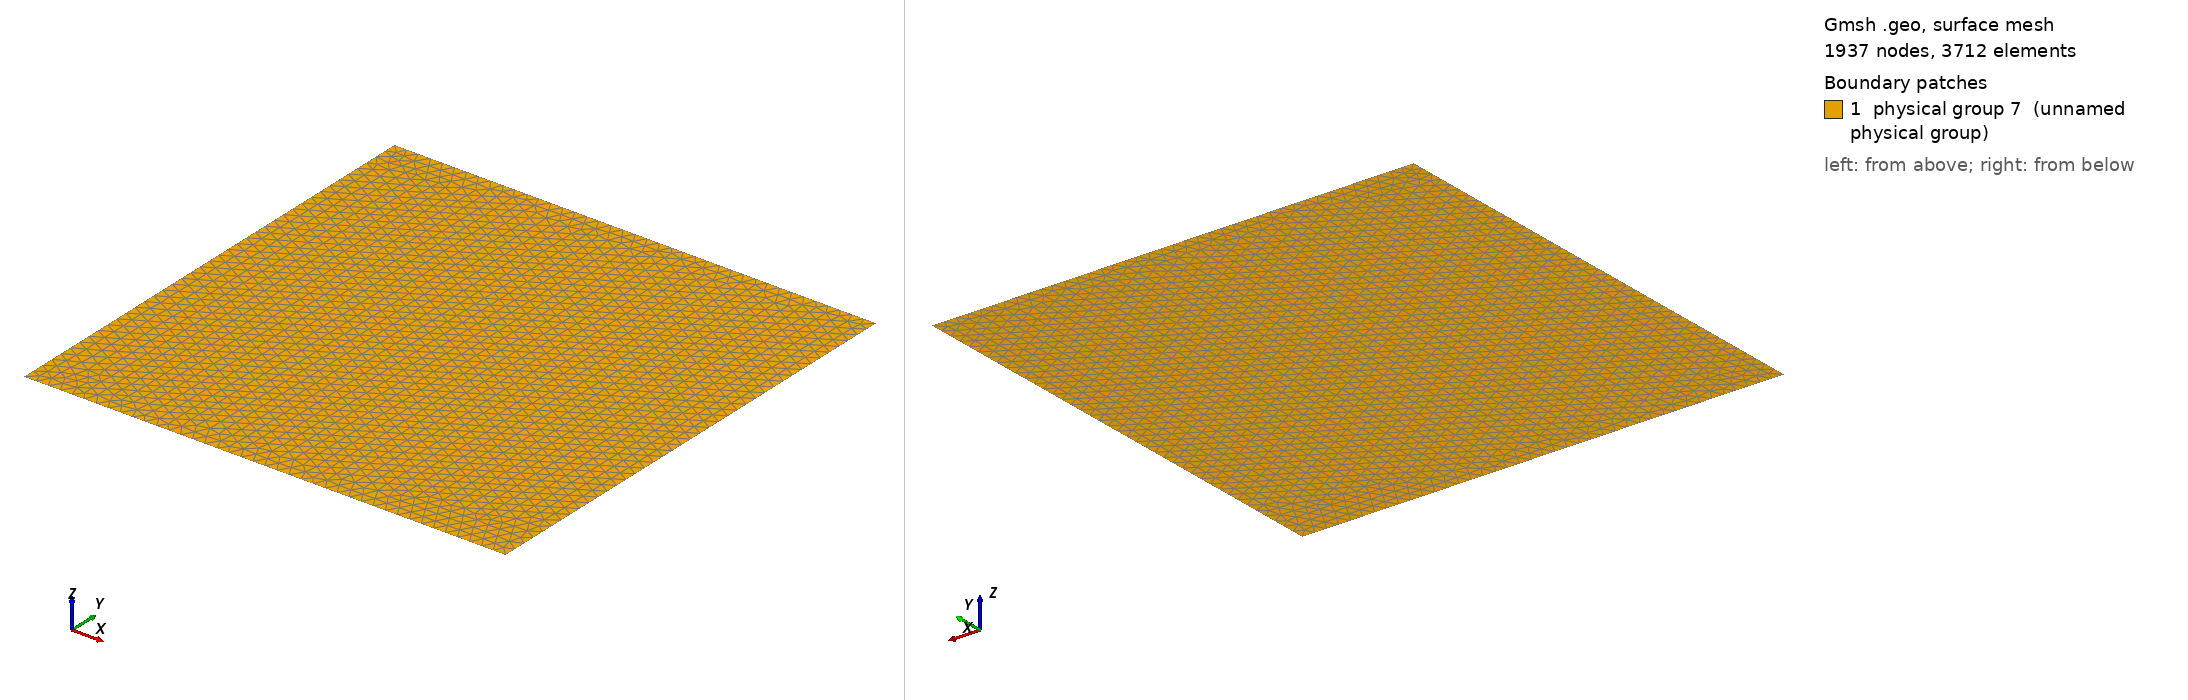

Gmsh geometry script, surface-meshed: 1937 nodes, 3712 surface elements. Boundary patches (legend numbers): 1 physical group 7 (unnamed physical group). Left view from above one corner, right view from below the opposite corner. Legend entries are the model's physical surfaces. The drawing asked Gmsh for element sizes between 1% and 20% of the model's largest extent; the script's own settings can give other sizes.

=== squareVisu.geo (drawn) ===
L  = 1;
cl = 0.05;

Point(1) = {+L, -L, 0, cl};
Point(2) = {+L, +L, 0, cl};
Point(3) = {-L, +L, 0, cl};
Point(4) = {-L, -L, 0, cl};

Line(1) = {1, 2};
Line(2) = {2, 3};
Line(3) = {3, 4};
Line(4) = {4, 1};

Line Loop(1)     = {1, 2, 3, 4};
Plane Surface(1) = {1};

Physical Line(5)    = {1, 2, 3, 4};
Physical Surface(7) = {1};
